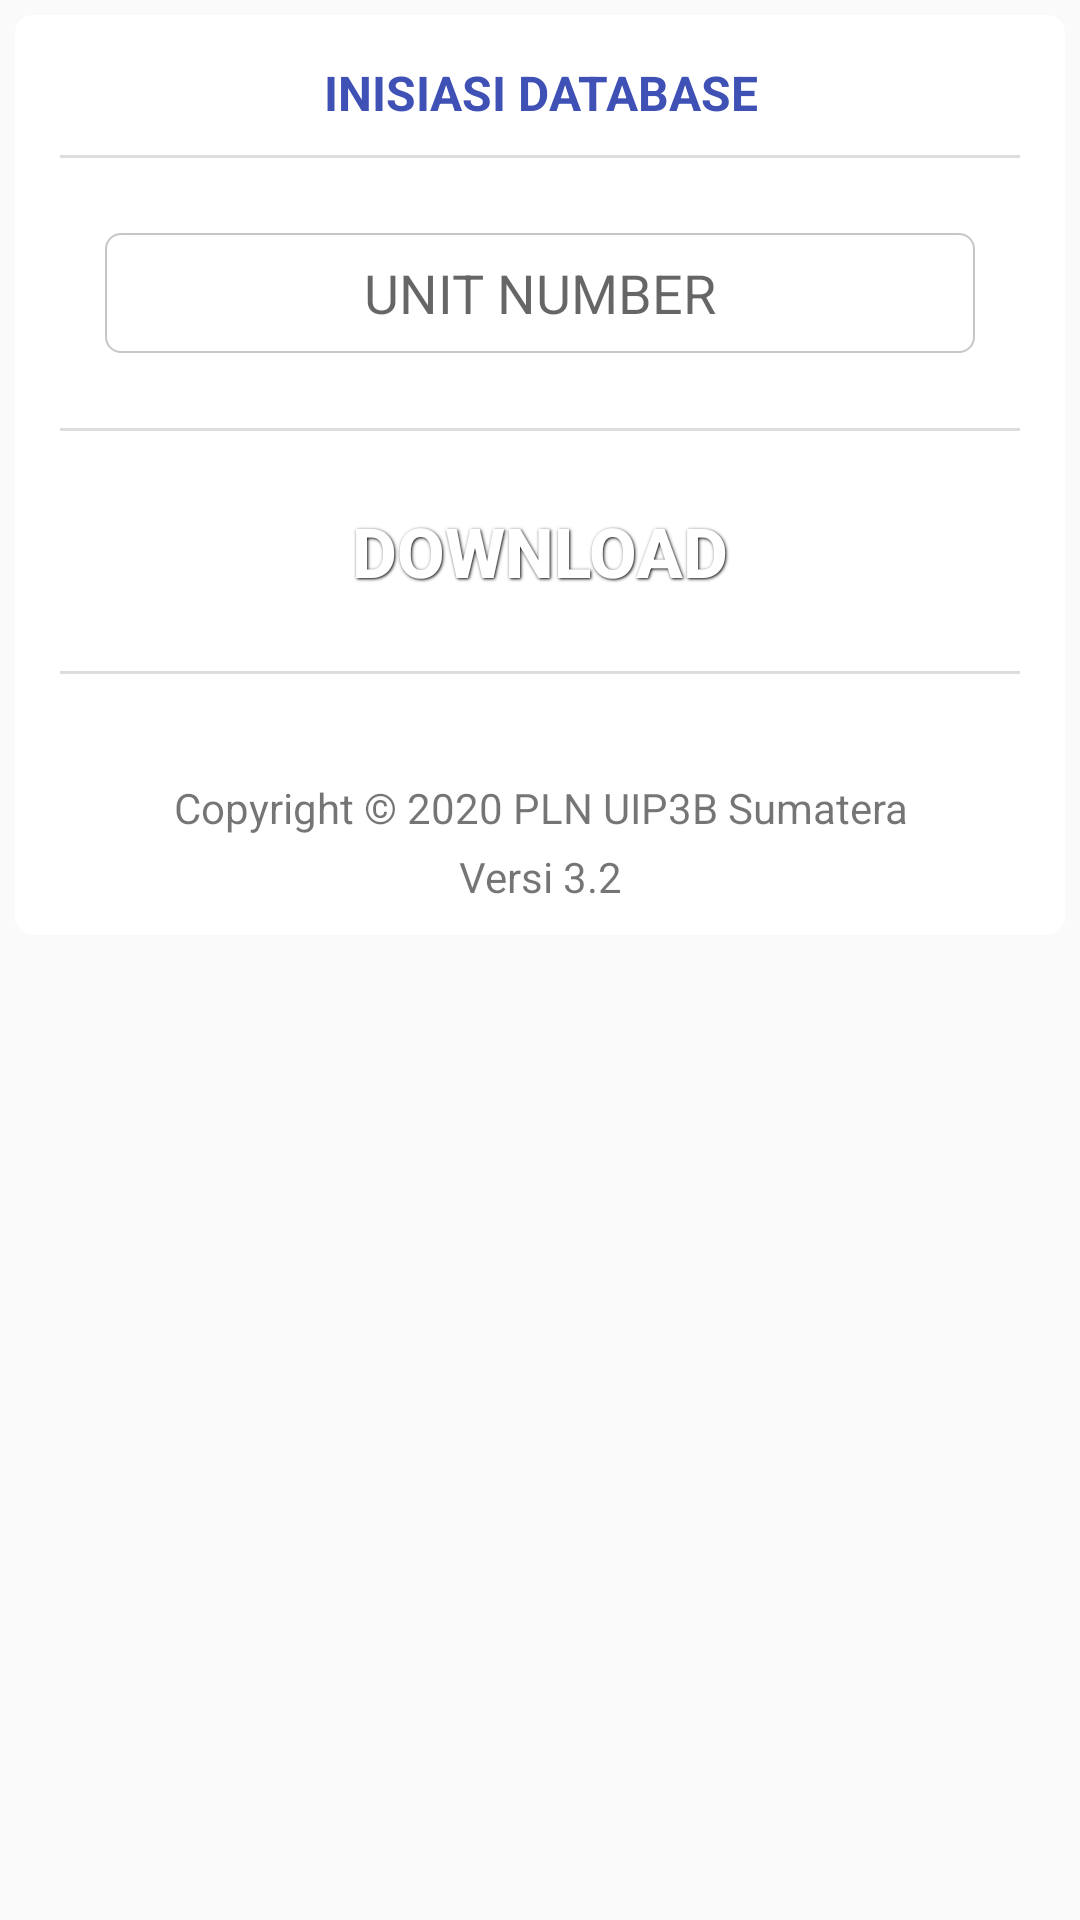

The Android layout XML behind this screen, and the referenced resources:
<!-- AndroidManifest.xml: application theme AppTheme -->
<!-- res/layout/dialog_download_db.xml -->
<?xml version="1.0" encoding="utf-8"?>
<RelativeLayout xmlns:android="http://schemas.android.com/apk/res/android"
    xmlns:app="http://schemas.android.com/apk/res-auto"
    android:layout_width="match_parent" android:layout_height="match_parent">

    <LinearLayout
        android:layout_width="match_parent"
        android:layout_height="wrap_content"
        android:orientation="horizontal">

        <LinearLayout
            android:layout_width="match_parent"
            android:layout_height="wrap_content"
            android:layout_margin="5dp"
            android:layout_marginBottom="2dp"
            android:background="@drawable/round_adapter"
            android:orientation="horizontal"
            android:paddingBottom="5dp"
            android:paddingLeft="5dp"
            android:paddingRight="5dp"
            android:paddingTop="5dp">

            <LinearLayout
                android:layout_width="match_parent"
                android:layout_height="wrap_content"
                android:padding="5dp"
                android:layout_weight="1"
                android:orientation="vertical">

                <TextView
                    android:id="@+id/tgl"
                    style="@style/text"
                    android:layout_width="match_parent"
                    android:layout_height="wrap_content"
                    android:layout_margin="5dp"
                    android:ellipsize="end"
                    android:textAlignment="center"
                    android:textColor="@color/colorPrimary"
                    android:text="INISIASI DATABASE" />

                <View
                    android:layout_width="match_parent"
                    android:layout_height="1dp"
                    android:layout_margin="5dp"
                    android:background="@color/tab_disable" />

                <EditText
                    android:id="@+id/id_unit"
                    android:layout_width="match_parent"
                    android:layout_height="40dp"
                    android:background="@drawable/edittext_gradient"
                    android:textAlignment="center"
                    android:layout_margin="20dp"
                    android:padding="5dp"
                    android:hint="UNIT NUMBER"
                    android:ems="10"
                    android:inputType="number" />

                <View
                    android:layout_width="match_parent"
                    android:layout_height="1dp"
                    android:layout_margin="5dp"
                    android:background="@color/tab_disable" />

                <Button
                    android:id="@+id/download"
                    android:layout_width="match_parent"
                    android:layout_height="70dp"
                    android:background="@drawable/btn_merah"
                    style="@style/Button"
                    android:text="DOWNLOAD" />
                <View
                    android:layout_width="match_parent"
                    android:layout_height="1dp"
                    android:layout_margin="5dp"
                    android:background="@color/tab_disable" />

                <TextView
                    android:id="@+id/textView8"
                    android:layout_width="match_parent"
                    android:layout_height="match_parent"
                    android:paddingTop="30dp"
                    android:paddingBottom="4dp"
                    android:text="Copyright &#169; 2020 PLN UIP3B Sumatera"
                    android:textAlignment="center" />

                <TextView
                    android:id="@+id/textView9"
                    android:layout_width="match_parent"
                    android:layout_height="wrap_content"
                    android:text="@string/app_version"
                    android:textAlignment="center"/>


            </LinearLayout>

        </LinearLayout>
    </LinearLayout>

</RelativeLayout>
<!-- resources referenced by this layout -->
<resources>
  <color name="colorPrimary">#3F51B5</color>
  <color name="tab_disable">#dedcdc</color>
  <!-- drawable edittext_gradient (drawable) -->
  <?xml version="1.0" encoding="utf-8" ?>
  <shape xmlns:android="http://schemas.android.com/apk/res/android"
      android:shape="rectangle">
      <stroke
          android:color="#C7C5C5"
          android:width="0.5dp" />
      <corners android:radius="5dp" />
      <gradient
          android:type="linear"
          android:angle="270"
          android:startColor="#FFFFFF"
          android:endColor="#FFFFFF" />
  </shape>
  <!-- drawable round_adapter (drawable) -->
  <selector xmlns:android="http://schemas.android.com/apk/res/android">
      <item>
          <shape android:shape="rectangle">
              <solid android:color="#ffffff"/>
              <corners android:radius="4dp" />
              <stroke
                  android:width="4dp"
                  android:color="#ffffff"
                  />
          </shape>
      </item>
  </selector>
  <string name="app_version">Versi 3.2</string>
  <style name="Button">
          <item name="android:layout_width">fill_parent</item>
          <item name="android:layout_height">wrap_content</item>
          <item name="android:textColor">#ffffff</item>
          <item name="android:gravity">center</item>
          <item name="android:layout_margin">0dp</item>
          <item name="android:textSize">23dp</item>
          <item name="android:textStyle">bold</item>
          <item name="android:shadowColor">#000000</item>
          <item name="android:shadowDx">1</item>
          <item name="android:shadowDy">1</item>
          <item name="android:shadowRadius">2</item>
      </style>
  <style name="text">
          <item name="android:layout_width">fill_parent</item>
          <item name="android:layout_height">wrap_content</item>
          <item name="android:textColor">#000000</item>
          <item name="android:gravity">start</item>
          <item name="android:layout_margin">0dp</item>
          <item name="android:textSize">16dp</item>
          <item name="android:textStyle">bold</item>
          <item name="android:shadowColor">#000000</item>
      </style>
  <style name="AppTheme" parent="Theme.AppCompat.Light.NoActionBar">
          
          <item name="colorPrimary">@color/tab_checked</item>
          <item name="colorPrimaryDark">@color/colorAddrEndPressed</item>
          <item name="divider">@color/colorAccent</item>
      </style>
  <color name="tab_checked">#F3CD70</color>
  <color name="colorAddrEndPressed">#126283</color>
  <color name="colorAccent">#FF4081</color>
</resources>
